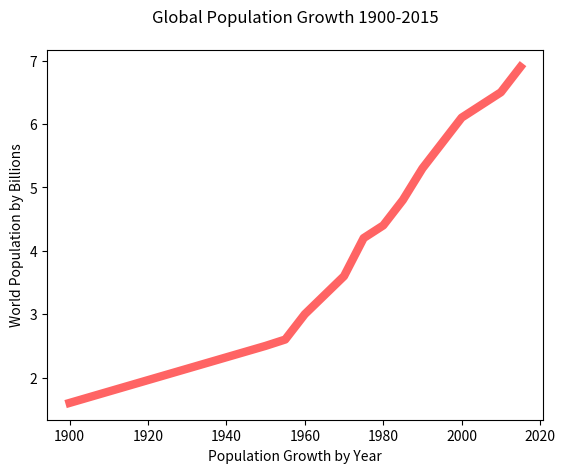

The matplotlib source for this figure:
import matplotlib.pyplot as plt

years = [1900, 1950, 1955, 1960, 1965, 1970, 1975, 1980, 1985, 1990, 1995, 2000, 2010, 2015]

pops = [1.6, 2.5, 2.6, 3.0, 3.3, 3.6, 4.2, 4.4, 4.8, 5.3, 5.7, 6.1, 6.5, 6.9]

plt.plot(years, pops, color=(255/255, 100/255, 100/255), linewidth=6.0)

plt.ylabel("World Population by Billions")
plt.xlabel("Population Growth by Year")
plt.title("Global Population Growth 1900-2015", pad=20)

# show the chart 
plt.show()